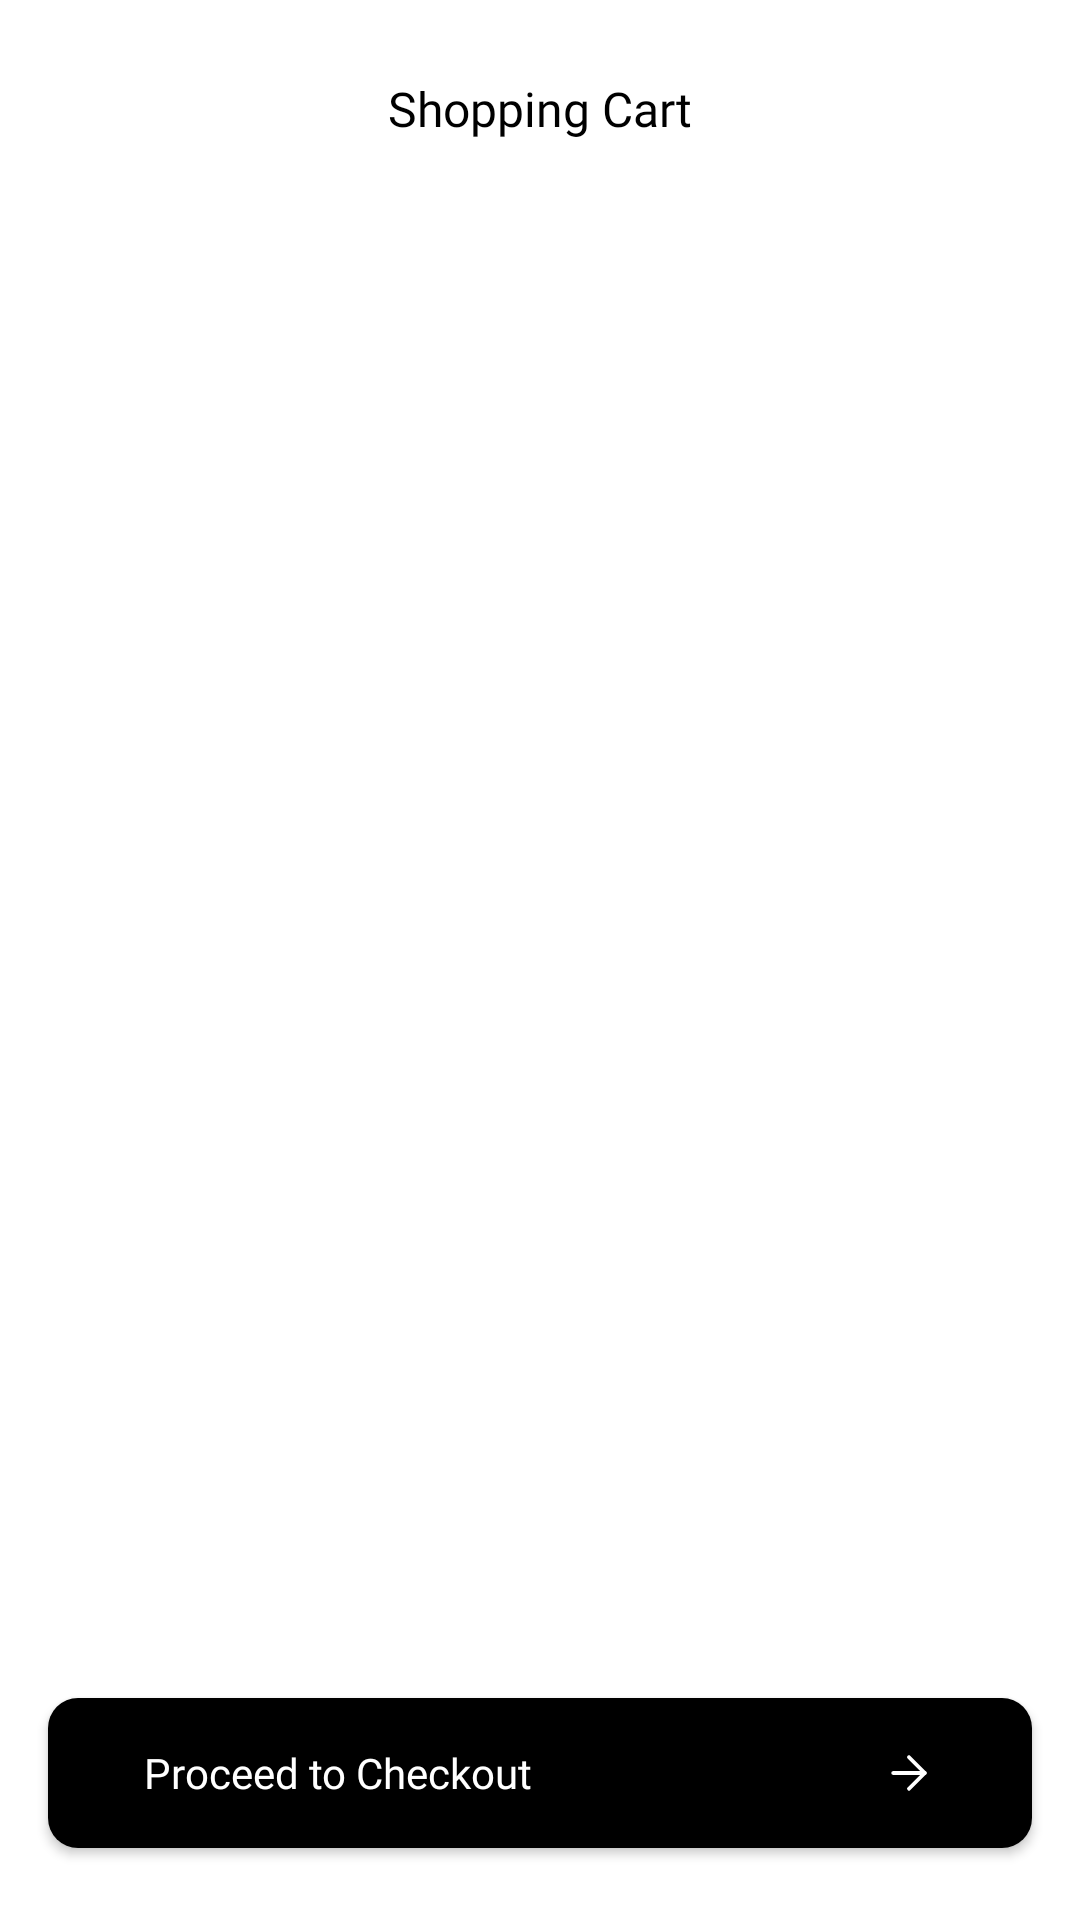

Write the Android layout XML for this screen, with the resource values it uses.
<!-- AndroidManifest.xml: application theme Base.Theme.ShoppingApp -->
<!-- res/layout/fragment_cart.xml -->
<?xml version="1.0" encoding="utf-8"?>
<androidx.constraintlayout.widget.ConstraintLayout xmlns:android="http://schemas.android.com/apk/res/android"
    xmlns:app="http://schemas.android.com/apk/res-auto"
    xmlns:tools="http://schemas.android.com/tools"
    android:background="@color/white"
    android:layout_width="match_parent"
    android:layout_height="match_parent">

    <ImageView
        android:id="@+id/cart_back"
        android:layout_width="24dp"
        android:layout_height="24dp"
        android:layout_marginStart="16dp"
        android:layout_marginTop="24dp"
        app:layout_constraintStart_toStartOf="parent"
        app:layout_constraintTop_toTopOf="parent"
        app:srcCompat="@drawable/ic_arrow_left" />

    <ImageView
        android:id="@+id/cart_clear_all"
        android:layout_width="24dp"
        android:layout_height="24dp"
        android:layout_marginTop="24dp"
        android:layout_marginEnd="16dp"
        app:layout_constraintEnd_toEndOf="parent"
        app:layout_constraintTop_toTopOf="parent"
        app:srcCompat="@drawable/ic_trash" />

    <com.google.android.material.textview.MaterialTextView
        android:id="@+id/textView11"
        style="@style/TextView.Bold"
        android:text="Shopping Cart"
        app:layout_constraintBottom_toBottomOf="@+id/cart_back"
        app:layout_constraintEnd_toStartOf="@+id/cart_clear_all"
        app:layout_constraintStart_toEndOf="@+id/cart_back"
        app:layout_constraintTop_toTopOf="@+id/cart_back" />

    <androidx.recyclerview.widget.RecyclerView
        android:id="@+id/cart_recycler_view"
        android:layout_width="0dp"
        android:layout_height="0dp"
        android:layout_marginTop="16dp"
        android:layout_marginBottom="16dp"
        app:layoutManager="androidx.recyclerview.widget.LinearLayoutManager"
        app:layout_constraintBottom_toTopOf="@+id/cart_items_info"
        app:layout_constraintEnd_toEndOf="parent"
        app:layout_constraintHorizontal_bias="0.0"
        app:layout_constraintStart_toStartOf="parent"
        app:layout_constraintTop_toBottomOf="@+id/cart_back"
        app:layout_constraintVertical_bias="0.0"
        tools:itemCount="2"
        tools:listitem="@layout/cart_item" />

    <com.google.android.material.button.MaterialButton
        style="@style/Button.OutLine"
        android:background="@drawable/button"
        android:id="@+id/cart_checkout"
        android:layout_width="0dp"
        android:layout_height="wrap_content"
        android:layout_marginStart="16dp"
        android:layout_marginEnd="16dp"
        android:layout_marginBottom="24dp"
        android:text="Proceed to Checkout"
        android:textAllCaps="false"
        android:textColor="@color/white"
        android:textAlignment="viewStart"
        android:paddingStart="32dp"
        app:icon="@drawable/ic_arrow_right"
        app:iconTint="@color/white"
        app:iconGravity="end"
        android:paddingEnd="32dp"
        app:layout_constraintBottom_toBottomOf="parent"
        app:layout_constraintEnd_toEndOf="parent"
        app:layout_constraintStart_toStartOf="parent" />

    <com.google.android.material.textview.MaterialTextView
        android:id="@+id/cart_items_info"
        style="@style/TextView.Medium"
        android:layout_marginBottom="16dp"
        android:textColor="@color/grey_one"
        app:layout_constraintBottom_toTopOf="@+id/cart_checkout"
        app:layout_constraintStart_toStartOf="@+id/cart_checkout" />

    <com.google.android.material.textview.MaterialTextView
        android:id="@+id/cart_items_price"
        style="@style/TextView.Medium"
        android:layout_marginBottom="16dp"
        app:layout_constraintBottom_toTopOf="@+id/cart_checkout"
        app:layout_constraintEnd_toEndOf="@+id/cart_checkout" />
</androidx.constraintlayout.widget.ConstraintLayout>
<!-- res/layout/cart_item.xml (included above) -->
<?xml version="1.0" encoding="utf-8"?>
<androidx.cardview.widget.CardView xmlns:android="http://schemas.android.com/apk/res/android"
    xmlns:app="http://schemas.android.com/apk/res-auto"
    xmlns:tools="http://schemas.android.com/tools"
    android:layout_width="match_parent"
    android:layout_height="wrap_content"
    android:layout_margin="16dp"
    android:background="@color/white"
    app:cardCornerRadius="6dp"
    app:cardElevation="2dp"
    app:contentPadding="16dp">

    <androidx.constraintlayout.widget.ConstraintLayout
        android:layout_width="match_parent"
        android:layout_height="match_parent">


        <ImageView
            android:id="@+id/cart_item_image"
            android:layout_width="100dp"
            android:layout_height="100dp"
            app:layout_constraintStart_toStartOf="parent"
            app:layout_constraintTop_toTopOf="parent"
            tools:srcCompat="@tools:sample/avatars" />

        <com.google.android.material.textview.MaterialTextView
            android:id="@+id/cart_item_name"
            style="@style/TextView.Medium"
            android:layout_width="0dp"
            android:layout_marginStart="8dp"
            android:text="TMA-2 Comfort Wireless "
            app:layout_constraintEnd_toEndOf="parent"
            app:layout_constraintStart_toEndOf="@+id/cart_item_image"
            app:layout_constraintTop_toTopOf="@+id/cart_item_image" />

        <com.google.android.material.textview.MaterialTextView
            android:id="@+id/cart_item_price"
            android:layout_width="0dp"
            style="@style/TextView.Bold"
            android:layout_marginTop="8dp"
            android:text="USD 270"
            app:layout_constraintEnd_toEndOf="@+id/cart_item_name"
            app:layout_constraintStart_toStartOf="@+id/cart_item_name"
            app:layout_constraintTop_toBottomOf="@+id/cart_item_name" />

        <ImageView
            android:id="@+id/cart_item_minus"
            android:layout_width="24dp"
            android:layout_height="24dp"
            android:layout_marginTop="16dp"
            app:layout_constraintStart_toStartOf="@+id/cart_item_price"
            app:layout_constraintTop_toBottomOf="@+id/cart_item_price"
            app:srcCompat="@drawable/ic_minus" />

        <ImageView
            android:id="@+id/cart_item_plus"
            android:layout_width="24dp"
            android:layout_height="24dp"
            android:layout_marginStart="16dp"
            app:layout_constraintStart_toEndOf="@+id/cart_item_quantity"
            app:layout_constraintTop_toTopOf="@+id/cart_item_minus"
            app:srcCompat="@drawable/ic_plus" />

        <ImageView
            android:id="@+id/cart_item_delete"
            android:layout_width="24dp"
            android:layout_height="24dp"
            app:layout_constraintBottom_toBottomOf="@+id/cart_item_plus"
            app:layout_constraintEnd_toEndOf="@+id/cart_item_price"
            app:layout_constraintTop_toTopOf="@+id/cart_item_plus"
            app:srcCompat="@drawable/ic_trash"
            app:tint="@color/grey_one" />

        <com.google.android.material.textview.MaterialTextView
            android:id="@+id/cart_item_quantity"
            style="@style/TextView.Medium"
            android:layout_marginStart="16dp"
            android:text="1"
            app:layout_constraintBottom_toBottomOf="@+id/cart_item_minus"
            app:layout_constraintStart_toEndOf="@+id/cart_item_minus"
            app:layout_constraintTop_toTopOf="@+id/cart_item_minus" />
    </androidx.constraintlayout.widget.ConstraintLayout>

</androidx.cardview.widget.CardView>
<!-- resources referenced by this layout -->
<resources>
  <!-- drawable button (drawable) -->
  <?xml version="1.0" encoding="utf-8"?>
  <shape xmlns:android="http://schemas.android.com/apk/res/android"
      android:shape="rectangle"
      xmlns:app="http://schemas.android.com/apk/res-auto"
      >
  
      <corners android:radius="10dp"/>
      <solid android:color="@color/black"/>
      <size android:height="50dp"/>
  
  </shape>
  <!-- drawable ic_arrow_right (drawable) -->
  <vector xmlns:android="http://schemas.android.com/apk/res/android"
      android:width="20dp"
      android:height="20dp"
      android:viewportWidth="20"
      android:viewportHeight="20">
    <path
        android:pathData="M4.167,10H15.833"
        android:strokeLineJoin="round"
        android:strokeWidth="1.4375"
        android:fillColor="#00000000"
        android:strokeColor="@color/black"
        android:strokeLineCap="round"/>
    <path
        android:pathData="M10,4.167L15.833,10L10,15.833"
        android:strokeLineJoin="round"
        android:strokeWidth="1.4375"
        android:fillColor="#00000000"
        android:strokeColor="@color/black"
        android:strokeLineCap="round"/>
  </vector>
  <style name="Button.OutLine" parent="Button">
          <item name="strokeWidth">2dp</item>
          <item name="strokeColor">@android:color/black</item>
          <item name="android:textColor">@android:color/black</item>
          <item name="android:backgroundTint">@android:color/white</item>
      </style>
  <style name="TextView.Bold" parent="TextView">
          <item name="android:textAppearance">@style/Font.Bold</item>
      </style>
  <style name="TextView.Medium" parent="TextView">
          <item name="android:textAppearance">@style/Font.Medium</item>
      </style>
  <style name="Base.Theme.ShoppingApp" parent="Theme.Material3.DayNight.NoActionBar">
          
          <item name="colorPrimary">@android:color/primary_text_light</item>
          <item name="colorPrimaryVariant">@android:color/primary_text_light</item>
          <item name="colorOnPrimary">@android:color/primary_text_light</item>
          
          <item name="colorSecondary">@android:color/primary_text_light</item>
          <item name="colorSecondaryVariant">@android:color/primary_text_light</item>
          <item name="colorOnSecondary">@android:color/primary_text_light</item>
          
          <item name="android:statusBarColor">@android:color/primary_text_light</item>
          
          <item name="chipStyle">@style/choiceChip</item>
      </style>
  <style name="TextView" parent="Widget.MaterialComponents.TextView">
          <item name="android:layout_width">wrap_content</item>
          <item name="android:layout_height">wrap_content</item>
          <item name="android:textSize">16sp</item>
          <item name="android:gravity">start|center</item>
          <item name="android:textColor">@android:color/black</item>
          <item name="android:textAlignment">viewStart</item>
          <item name="android:ellipsize">end</item>
          <item name="android:textAppearance">@style/Font</item>
          <item name="fontStyle">normal</item>
      </style>
  <style name="Font.Bold" parent="Font">
          <item name="android:fontFamily">@font/app_font_bold</item>
      </style>
      // ------------------------------------------- TextView ----------------------------------------
  <style name="Font.Medium" parent="Font">
          <item name="android:fontFamily">@font/app_font_medium</item>
      </style>
  <style name="choiceChip" parent="Widget.MaterialComponents.Chip.Choice">
          <item name="chipBackgroundColor">@android:color/primary_text_dark_nodisable</item>
          <item name="android:textColor">@color/chip_text_state_list</item>
      </style>
  <string name="app_name">Shopping App</string>
  <style name="Font" parent="@android:style/TextAppearance">
          <item name="android:fontFamily">@font/app_font_regular</item>
      </style>
  <!-- not gathered from this repository: default colours our renderer supplied (Android Studio template values) -->
  <color name="black">#FF000000</color>
  <color name="white">#FFFFFFFF</color>
</resources>
